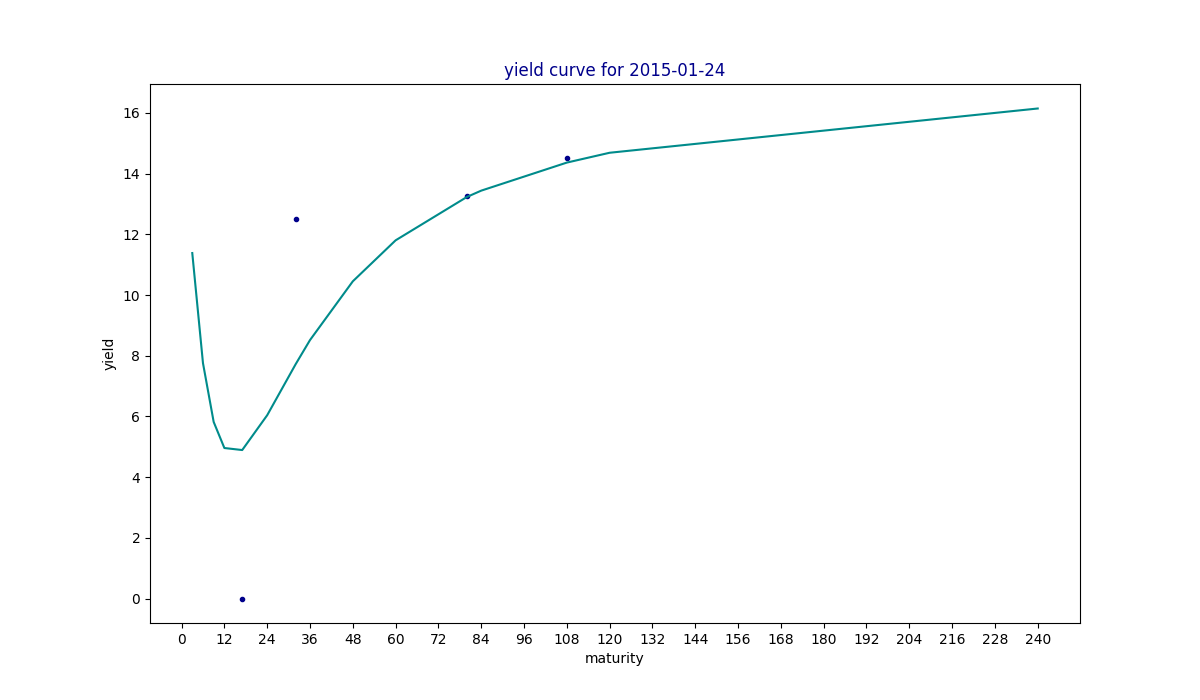

Source data for this figure (header and first rows):
maturity, yield, estimated
3, , 11.38
6, , 7.756
9, , 5.817
12, , 4.959
17, 0.0, 4.892
24, , 6.039
32, 12.5, 7.725
36, , 8.515
48, , 10.45
60, , 11.8
80, 13.26, 13.23
84, , 13.44
108, 14.5, 14.36
120, , 14.69
240, , 16.15
